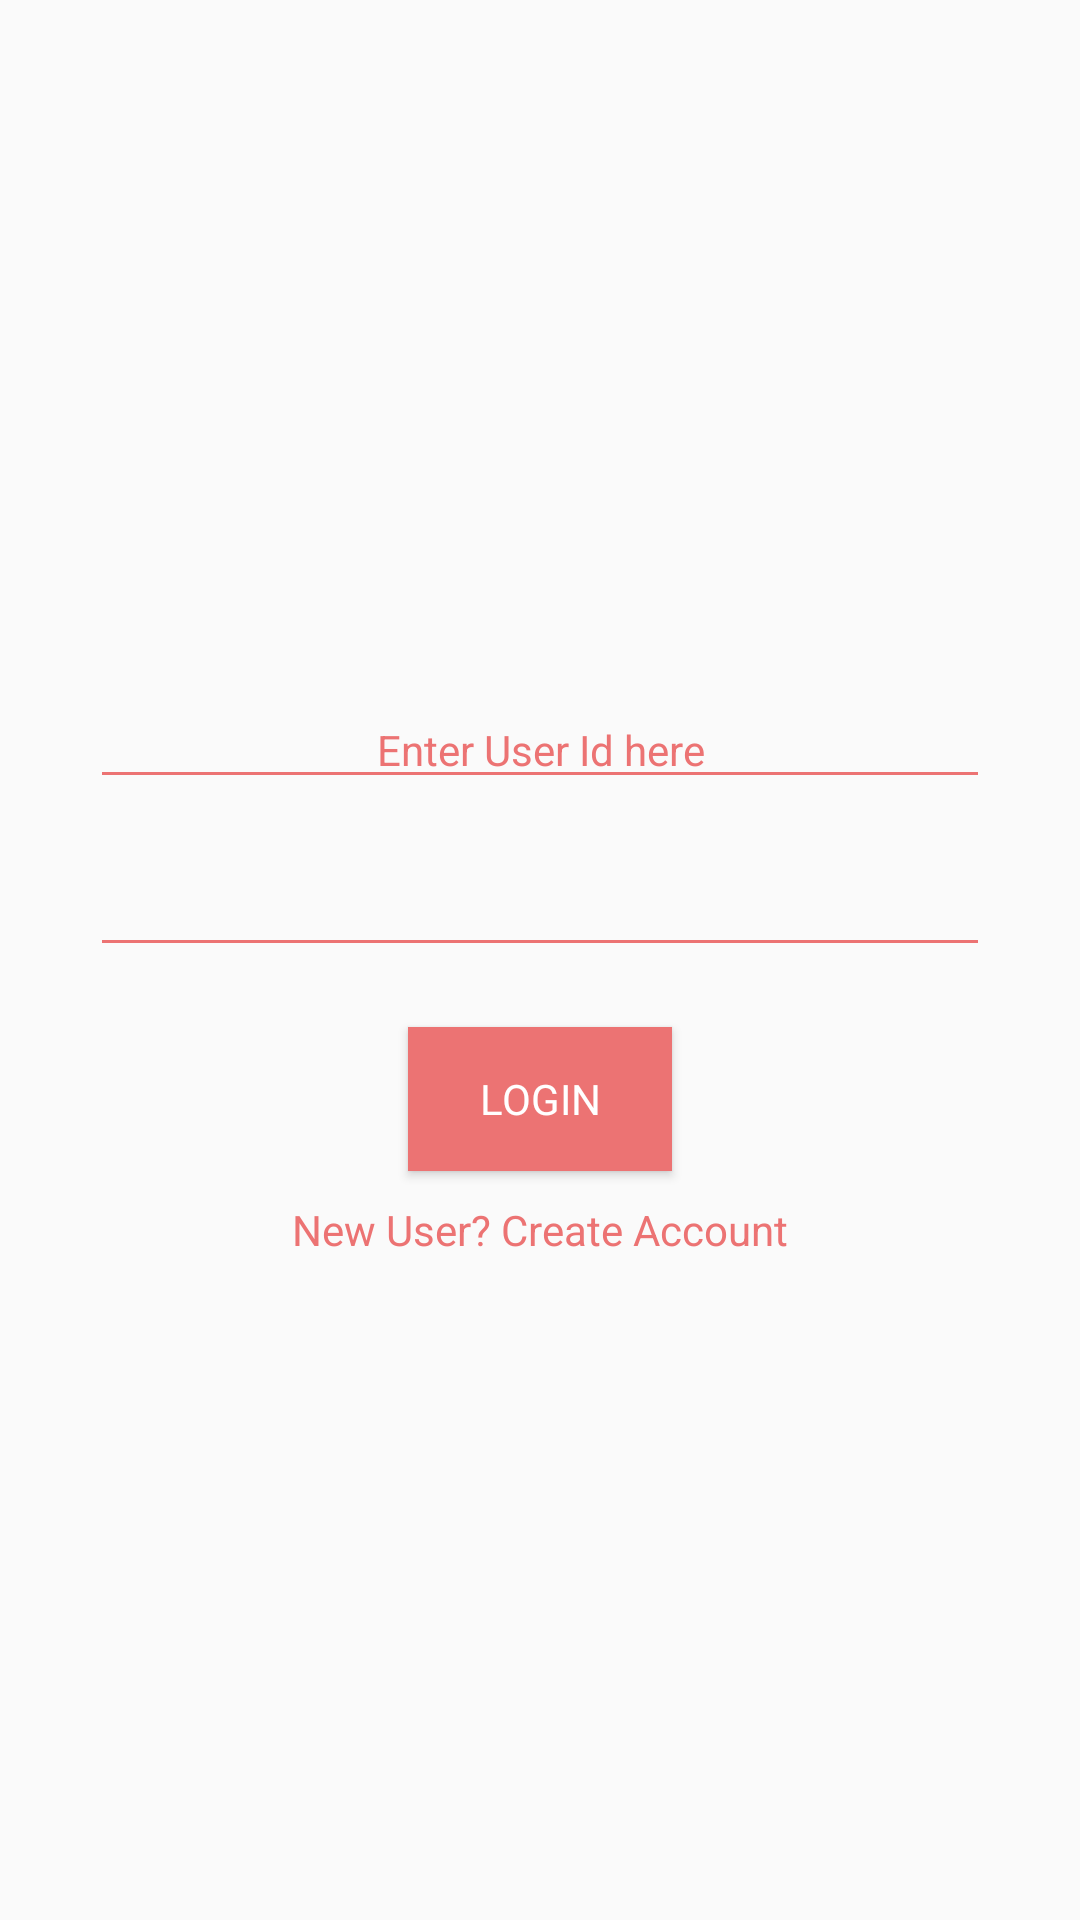

Android layout source for this screen:
<!-- AndroidManifest.xml: application theme custome_theme -->
<!-- res/layout/activity_log_in.xml -->
<?xml version="1.0" encoding="utf-8"?>
<RelativeLayout xmlns:android="http://schemas.android.com/apk/res/android"
    xmlns:app="http://schemas.android.com/apk/res-auto"
    xmlns:tools="http://schemas.android.com/tools"
    android:layout_width="match_parent"
    android:layout_height="match_parent"
    tools:context=".LogIn">
    <LinearLayout
        android:layout_width="match_parent"
        android:layout_height="wrap_content"
        android:orientation="vertical"
        android:layout_centerInParent="true"
        android:gravity="center">
<EditText
    android:id="@+id/user_id"
    android:hint="@string/login_id_hint"
    style="@style/registration_edt"/>
    <EditText
        android:id="@+id/user_pass"
        android:hint=""
       style="@style/registration_edt"/>
        <Button
            android:id="@+id/user_login"
            android:text="@string/login"
            style="@style/reg_button"/>
        <TextView
            android:id="@+id/new_account"
           style="@style/reg_text"
            android:text="@string/new_acc"/>
    </LinearLayout>
</RelativeLayout>
<!-- resources referenced by this layout -->
<resources>
  <string name="login">LOGIN</string>
  <string name="login_id_hint">Enter User Id here</string>
  <string name="new_acc">New User? Create Account</string>
  <style name="reg_button" parent="Theme.AppCompat.DayNight.NoActionBar">
          <item name="android:layout_width">wrap_content</item>
          <item name="android:layout_height">wrap_content</item>
          <item name="android:layout_marginTop">20dp</item>
          <item name="android:textColor">@color/color_white</item>
          <item name="android:background">@color/reg_edt_color</item>
      </style>
  <style name="reg_text" parent="Theme.AppCompat.DayNight.NoActionBar">
          <item name="android:layout_width">wrap_content</item>
          <item name="android:layout_height">wrap_content</item>
          <item name="android:layout_marginTop">10dp</item>
          <item name="android:layout_marginBottom">10dp</item>
          <item name="android:textColor">@color/reg_edt_color</item>
      </style>
  <style name="registration_edt" parent="Theme.AppCompat.NoActionBar">
          <item name="android:layout_width">match_parent</item>
          <item name="android:layout_height">wrap_content</item>
          <item name="android:layout_marginRight">30dp</item>
          <item name="android:layout_marginLeft">30dp</item>
          <item name="android:gravity">center</item>
          <item name="android:layout_marginTop">20dp</item>
          <item name="android:singleLine">true</item>
          <item name="android:textColorHint">@color/reg_edt_color</item>
          <item name="android:backgroundTint">@color/reg_edt_color</item>
      </style>
  <style name="custome_theme" parent="Theme.AppCompat.Light.NoActionBar">
          <item name="colorPrimary">@color/colorPrimary</item>
          <item name="colorPrimaryDark">@color/colorPrimaryDark</item>
          <item name="colorAccent">@color/colorAccent</item>
      </style>
  <color name="color_white">#ffffff</color>
  <color name="reg_edt_color">#EC7373</color>
  <color name="colorPrimary">#EC7373</color>
  <color name="colorPrimaryDark">#E46E6E</color>
  <color name="colorAccent">#03DAC5</color>
</resources>
